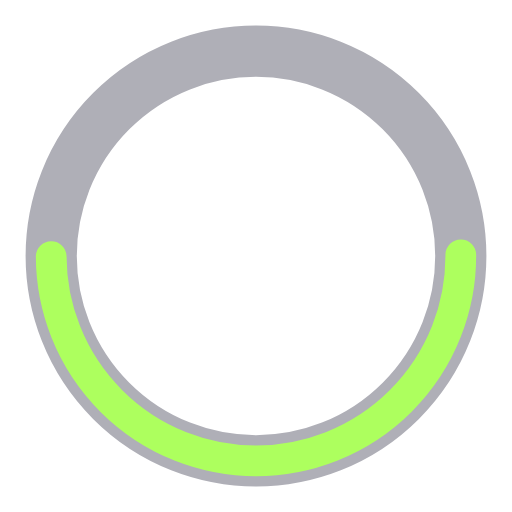
t = 0.00 s
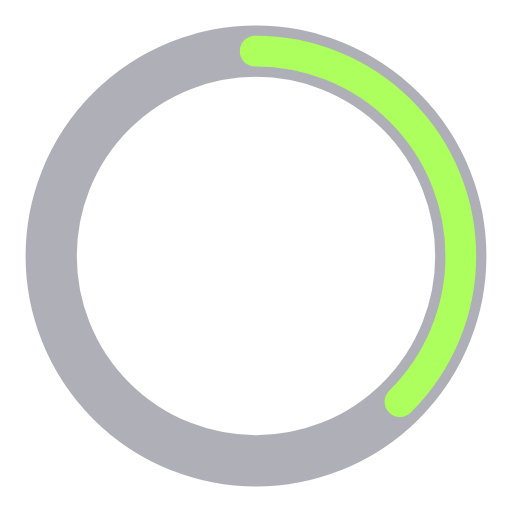
t = 0.25 s
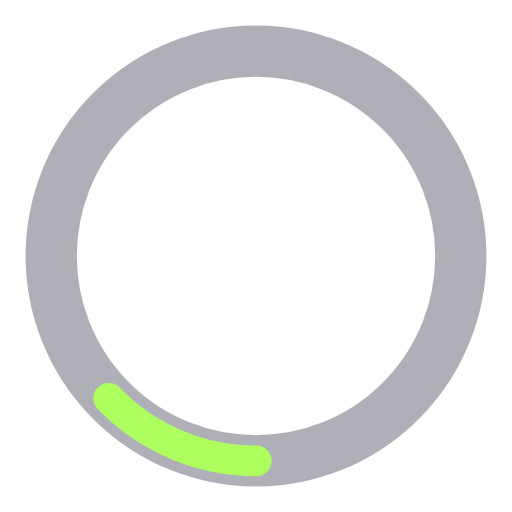
t = 0.75 s
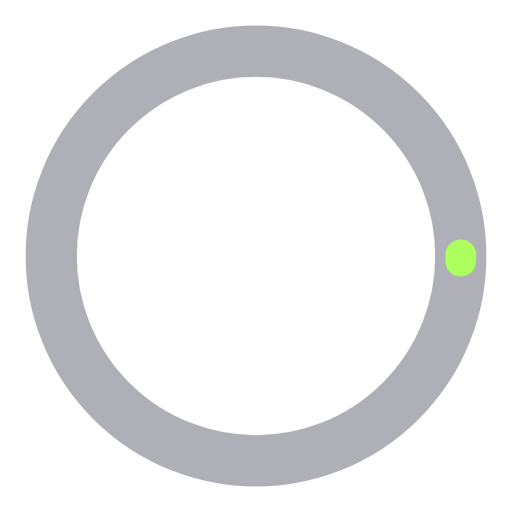
t = 1.00 s
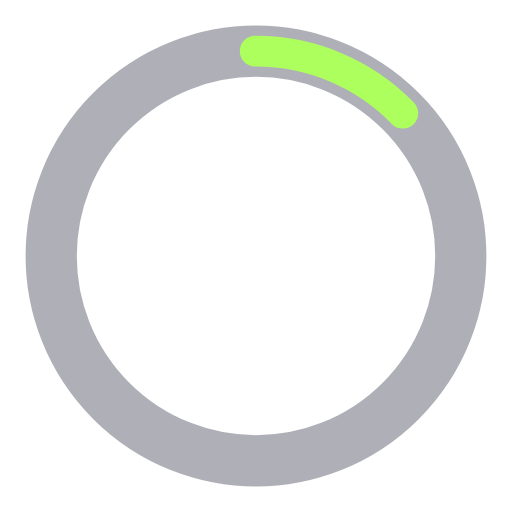
t = 1.25 s
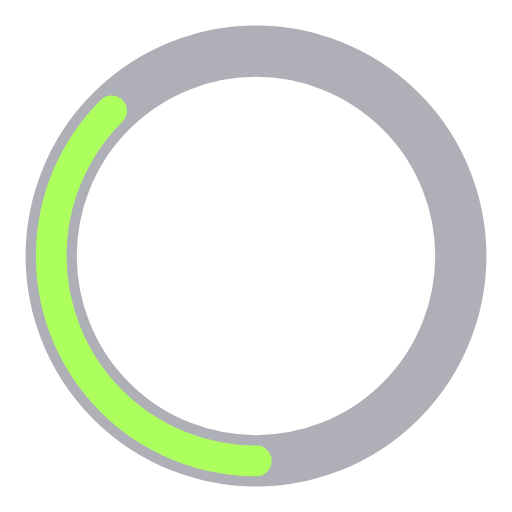
t = 1.75 s

The animated SVG that drew these frames (rendered in a browser with its animation timeline set to each time). Animation: 2 SMIL elements (animate=2); one cycle of 2.00 s, repeats indefinitely.

<?xml version="1.0" encoding="utf-8"?><svg width='48px' height='48px' xmlns="http://www.w3.org/2000/svg" viewBox="0 0 100 100" preserveAspectRatio="xMidYMid" class="uil-ring-alt"><rect x="0" y="0" width="100" height="100" fill="none" class="bk"></rect><circle cx="50" cy="50" r="40" stroke="#afafb7" fill="none" stroke-width="10" stroke-linecap="round"></circle><circle cx="50" cy="50" r="40" stroke="#adff5e" fill="none" stroke-width="6" stroke-linecap="round"><animate attributeName="stroke-dashoffset" dur="2s" repeatCount="indefinite" from="0" to="502"></animate><animate attributeName="stroke-dasharray" dur="2s" repeatCount="indefinite" values="125.5 125.5;1 250;125.5 125.5"></animate></circle></svg>